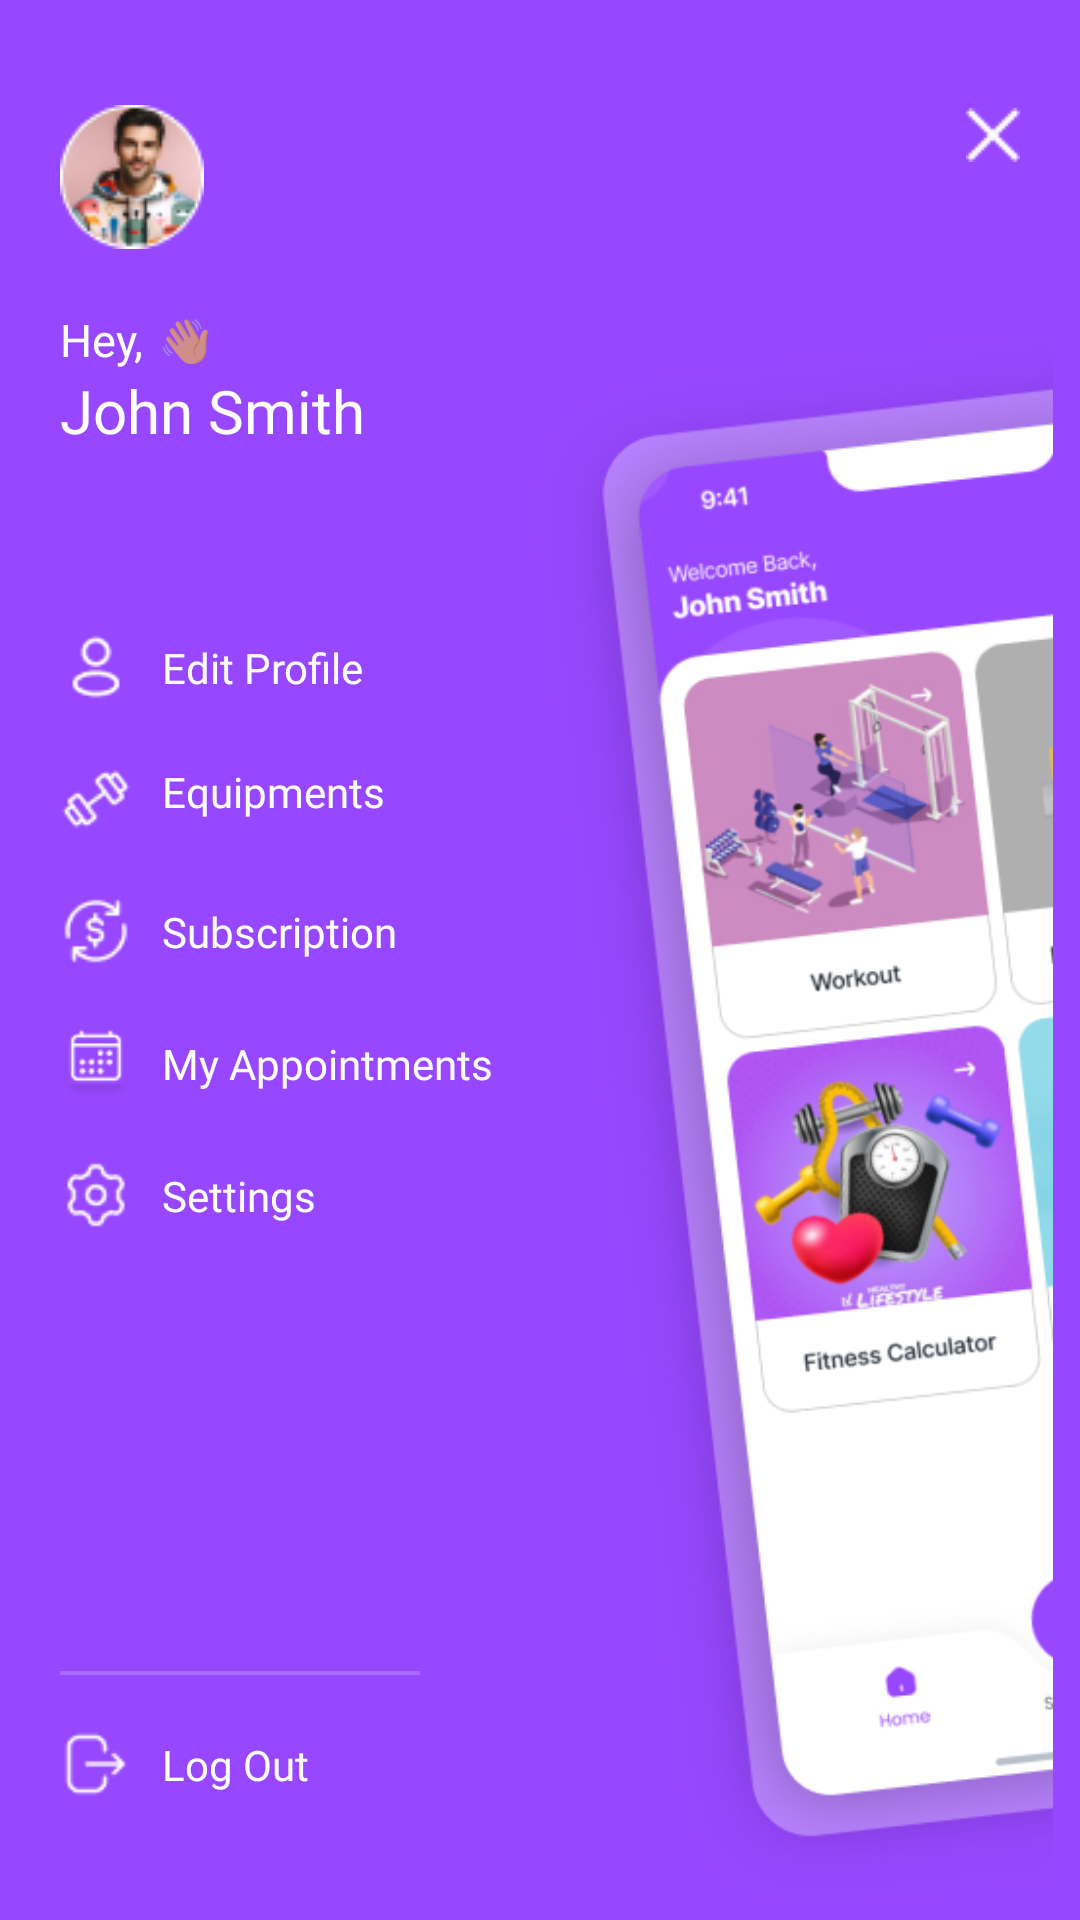

The Android layout XML behind this screen, and the referenced resources:
<!-- AndroidManifest.xml: application theme Theme.GearGymTest -->
<!-- res/layout/profile_navigation_fragment.xml -->
<?xml version="1.0" encoding="utf-8"?>
<FrameLayout xmlns:android="http://schemas.android.com/apk/res/android"
    xmlns:app="http://schemas.android.com/apk/res-auto"
    xmlns:tools="http://schemas.android.com/tools"
    android:layout_width="match_parent"
    android:layout_height="match_parent"
    tools:context=".ui.fragment.ProfileNavigationFragment">

    <androidx.constraintlayout.widget.ConstraintLayout
        android:layout_width="match_parent"
        android:layout_height="match_parent"
        android:background="@color/primary">

        <ImageView
            android:id="@+id/ivProfile"
            android:layout_width="48dp"
            android:layout_height="48dp"
            android:layout_marginStart="20dp"
            android:layout_marginTop="35dp"
            android:background="@drawable/circle"
            android:scaleType="centerCrop"
            android:src="@drawable/ic_user_profile"
            app:layout_constraintStart_toStartOf="parent"
            app:layout_constraintTop_toTopOf="parent" />

        <TextView
            android:id="@+id/tvWelcoming"
            android:layout_width="wrap_content"
            android:layout_height="wrap_content"
            android:layout_marginStart="20dp"
            android:layout_marginTop="20dp"
            android:fontFamily="@font/inter"
            android:text="Hey,"
            android:textColor="@color/white"
            android:textSize="15sp"
            app:layout_constraintStart_toStartOf="parent"
            app:layout_constraintTop_toBottomOf="@+id/ivProfile" />

        <TextView
            android:id="@+id/tvName"
            android:layout_width="wrap_content"
            android:layout_height="wrap_content"
            android:fontFamily="@font/inter_medium"
            android:text="John Smith"
            android:textColor="@color/white"
            android:textSize="20sp"
            app:layout_constraintStart_toStartOf="@+id/tvWelcoming"
            app:layout_constraintTop_toBottomOf="@+id/tvWelcoming" />

        <ImageView
            android:id="@+id/tvProfilePromo"
            android:layout_width="276dp"
            android:layout_height="0dp"
            android:layout_marginTop="100dp"
            android:layout_marginEnd="-40dp"
            android:src="@drawable/profie_promo"
            app:layout_constraintBottom_toBottomOf="parent"
            app:layout_constraintEnd_toEndOf="parent"
            app:layout_constraintTop_toTopOf="parent" />

        <ImageView
            android:id="@+id/ivIconProfile"
            android:layout_width="24dp"
            android:layout_height="24dp"
            android:layout_marginStart="20dp"
            android:layout_marginTop="60dp"
            android:src="@drawable/ic_profile"
            app:layout_constraintStart_toStartOf="parent"
            app:layout_constraintTop_toBottomOf="@+id/tvName" />

        <TextView
            android:id="@+id/tvEditProfile"
            android:layout_width="wrap_content"
            android:layout_height="wrap_content"
            android:layout_marginStart="10dp"
            android:fontFamily="@font/inter_medium"
            android:text="Edit Profile"
            android:textColor="@color/white"
            android:textSize="14sp"
            app:layout_constraintBottom_toBottomOf="@+id/ivIconProfile"
            app:layout_constraintStart_toEndOf="@+id/ivIconProfile"
            app:layout_constraintTop_toTopOf="@+id/ivIconProfile" />

        <ImageView
            android:id="@+id/ivIconEquipment"
            android:layout_width="24dp"
            android:layout_height="24dp"
            android:layout_marginStart="20dp"
            android:layout_marginTop="20dp"
            android:src="@drawable/ic_equipment"
            app:layout_constraintStart_toStartOf="parent"
            app:layout_constraintTop_toBottomOf="@+id/ivIconProfile" />

        <TextView
            android:id="@+id/tvEquipments"
            android:layout_width="wrap_content"
            android:layout_height="wrap_content"
            android:layout_marginStart="10dp"
            android:fontFamily="@font/inter_medium"
            android:text="Equipments"
            android:textColor="@color/white"
            app:layout_constraintBottom_toBottomOf="@+id/ivIconEquipment"
            app:layout_constraintStart_toEndOf="@+id/ivIconEquipment"
            app:layout_constraintTop_toTopOf="@+id/ivIconEquipment"
            app:layout_constraintVertical_bias="0.0" />

        <ImageView
            android:id="@+id/ivIconSubscription"
            android:layout_width="24dp"
            android:layout_height="24dp"
            android:layout_marginStart="20dp"
            android:layout_marginTop="20dp"
            android:src="@drawable/ic_subscription"
            app:layout_constraintStart_toStartOf="parent"
            app:layout_constraintTop_toBottomOf="@+id/ivIconEquipment" />

        <TextView
            android:id="@+id/tvSubscription"
            android:layout_width="wrap_content"
            android:layout_height="wrap_content"
            android:layout_marginStart="10dp"
            android:fontFamily="@font/inter_medium"
            android:text="Subscription"
            android:textColor="@color/white"
            app:layout_constraintBottom_toBottomOf="@+id/ivIconSubscription"
            app:layout_constraintStart_toEndOf="@+id/ivIconSubscription"
            app:layout_constraintTop_toTopOf="@+id/ivIconSubscription" />

        <ImageView
            android:id="@+id/ivIconAppointment"
            android:layout_width="24dp"
            android:layout_height="24dp"
            android:layout_marginStart="20dp"
            android:layout_marginTop="20dp"
            android:src="@drawable/ic_appointment"
            app:layout_constraintStart_toStartOf="parent"
            app:layout_constraintTop_toBottomOf="@+id/ivIconSubscription" />

        <TextView
            android:id="@+id/tvAppointments"
            android:layout_width="wrap_content"
            android:layout_height="wrap_content"
            android:layout_marginStart="10dp"
            android:fontFamily="@font/inter_medium"
            android:text="My Appointments"
            android:textColor="@color/white"
            app:layout_constraintBottom_toBottomOf="@+id/ivIconAppointment"
            app:layout_constraintStart_toEndOf="@+id/ivIconAppointment"
            app:layout_constraintTop_toTopOf="@+id/ivIconAppointment" />

        <ImageView
            android:id="@+id/ivIconSettings"
            android:layout_width="24dp"
            android:layout_height="24dp"
            android:layout_marginStart="20dp"
            android:layout_marginTop="20dp"
            android:src="@drawable/ic_settings"
            app:layout_constraintStart_toStartOf="parent"
            app:layout_constraintTop_toBottomOf="@+id/ivIconAppointment" />

        <TextView
            android:id="@+id/tvSettings"
            android:layout_width="wrap_content"
            android:layout_height="wrap_content"
            android:layout_marginStart="10dp"
            android:fontFamily="@font/inter_medium"
            android:text="Settings"
            android:textColor="@color/white"
            app:layout_constraintBottom_toBottomOf="@+id/ivIconSettings"
            app:layout_constraintStart_toEndOf="@+id/ivIconSettings"
            app:layout_constraintTop_toTopOf="@+id/ivIconSettings" />

        <ImageView
            android:id="@+id/imageView10"
            android:layout_width="120dp"
            android:layout_height="wrap_content"
            android:layout_marginStart="20dp"
            android:layout_marginBottom="20dp"
            android:src="@drawable/vector_line"
            app:layout_constraintBottom_toTopOf="@+id/tvLogout"
            app:layout_constraintStart_toStartOf="parent" />

        <ImageView
            android:id="@+id/ivIconLogout"
            android:layout_width="24dp"
            android:layout_height="24dp"
            android:layout_marginStart="20dp"
            android:layout_marginBottom="40dp"
            android:src="@drawable/ic_logout"
            app:layout_constraintBottom_toBottomOf="parent"
            app:layout_constraintStart_toStartOf="parent" />

        <TextView
            android:id="@+id/tvLogout"
            android:layout_width="wrap_content"
            android:layout_height="wrap_content"
            android:layout_marginStart="10dp"
            android:fontFamily="@font/inter_medium"
            android:text="Log Out"
            android:textColor="@color/white"
            android:textSize="14sp"
            app:layout_constraintBottom_toBottomOf="@+id/ivIconLogout"
            app:layout_constraintStart_toEndOf="@+id/ivIconLogout"
            app:layout_constraintTop_toTopOf="@+id/ivIconLogout" />

        <ImageButton
            android:id="@+id/ibClose"
            android:layout_width="wrap_content"
            android:layout_height="wrap_content"
            android:layout_marginTop="36dp"
            android:layout_marginEnd="20dp"
            android:background="@android:color/transparent"
            android:contentDescription="close"
            android:src="@drawable/ic_close"
            app:layout_constraintEnd_toEndOf="parent"
            app:layout_constraintTop_toTopOf="parent" />

        <TextView
            android:id="@+id/tvEmoji"
            android:layout_width="wrap_content"
            android:layout_height="wrap_content"
            android:layout_marginStart="5dp"
            android:contentDescription="hello emoji"
            android:text="👋"
            app:layout_constraintBottom_toBottomOf="@+id/tvWelcoming"
            app:layout_constraintStart_toEndOf="@+id/tvWelcoming"
            app:layout_constraintTop_toTopOf="@+id/tvWelcoming" />

    </androidx.constraintlayout.widget.ConstraintLayout>
</FrameLayout>
<!-- resources referenced by this layout -->
<resources>
  <color name="primary">#9747FF</color>
  <color name="white">#FFFFFFFF</color>
  <!-- drawable ic_appointment: png bitmap (drawable, 978 bytes) -->
  <!-- drawable ic_close: png bitmap (drawable, 221 bytes) -->
  <!-- drawable ic_equipment: png bitmap (drawable, 470 bytes) -->
  <!-- drawable ic_logout: png bitmap (drawable, 422 bytes) -->
  <!-- drawable ic_profile: png bitmap (drawable, 469 bytes) -->
  <!-- drawable ic_settings: png bitmap (drawable, 544 bytes) -->
  <!-- drawable ic_subscription: png bitmap (drawable, 564 bytes) -->
  <!-- drawable ic_user_profile: png bitmap (drawable, 5269 bytes) -->
  <!-- drawable profie_promo: png bitmap (drawable, 146089 bytes) -->
  <!-- drawable vector_line: png bitmap (drawable, 147 bytes) -->
  <style name="Theme.GearGymTest" parent="Base.Theme.GearGymTest" />
  <style name="Base.Theme.GearGymTest" parent="Theme.MaterialComponents.Light.NoActionBar">
          <item name="android:statusBarColor">@color/primary</item>
          <item name="android:textColorSecondary">@color/white</item>
          <item name="android:paddingLeft">0dp</item>
          
          
      </style>
</resources>
